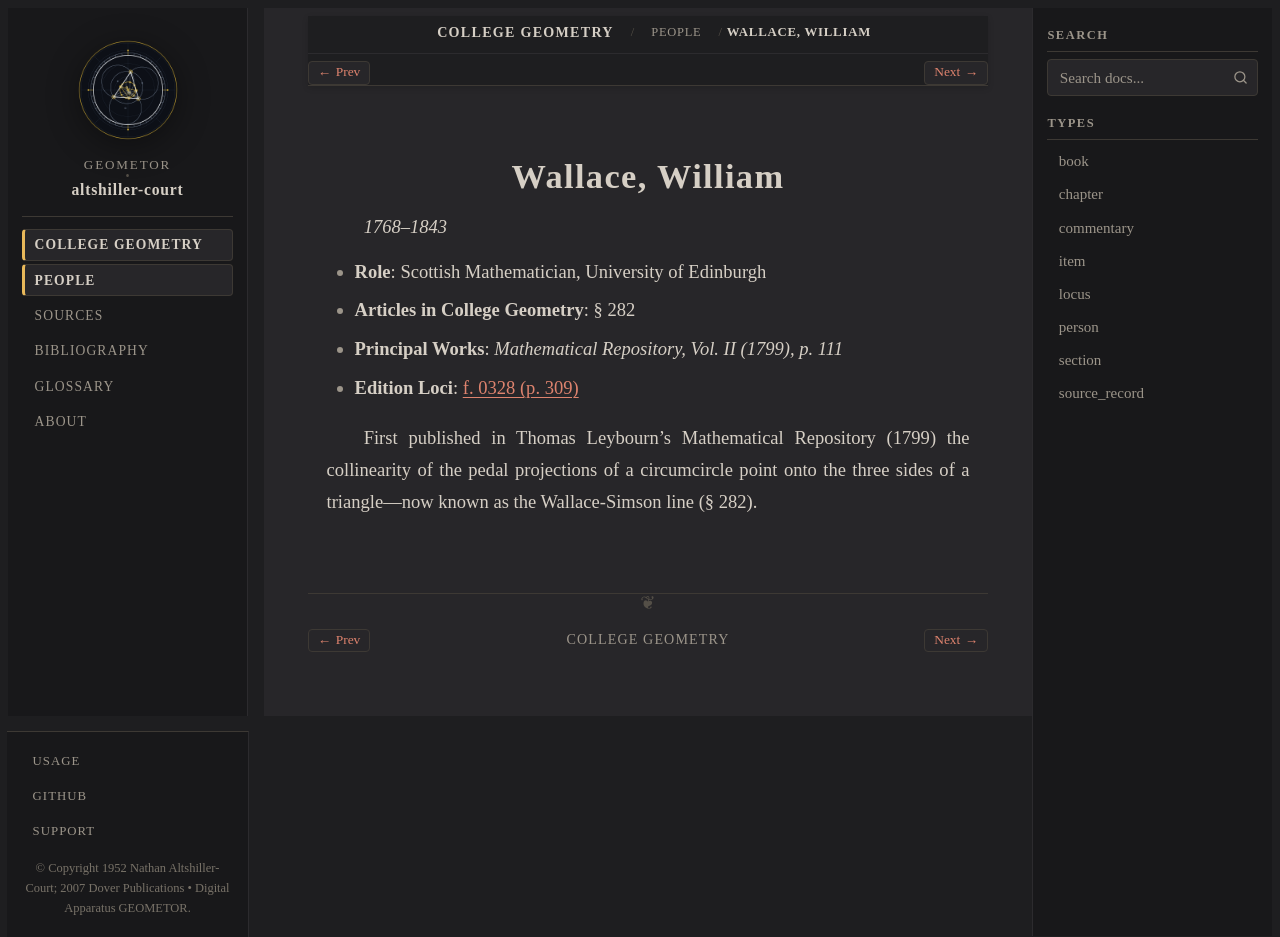

repository: geometor/altshiller-court · page: college_geometry/people/wallace.html · generator: sphinx

:type: person
:layout: book
:title: Wallace, William
:lifespan: 1768–1843

.. _person-wallace:

Wallace, William
================

*1768–1843*

* **Role**: Scottish Mathematician, University of Edinburgh
* **Articles in College Geometry**: § 282
* **Principal Works**: *Mathematical Repository, Vol. II (1799), p. 111*
* **Edition Loci**: :ref:`f. 0328 (p. 309) <historical-and-bibliographical-notes-names-list-of-names>`

First published in Thomas Leybourn's Mathematical Repository (1799) the collinearity of the pedal projections of a circumcircle point onto the three sides of a triangle—now known as the Wallace-Simson line (§ 282).
